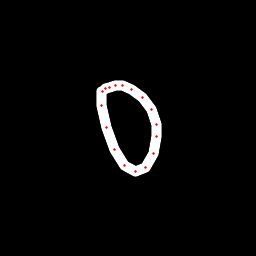

Values plotted in this chart, from the file beside it:
x, y, hover, eod
101.2, 91.12, 0.0, 0.0
101.4, 105.8, 0.0, 0.0
106.6, 127.2, 0.0, 0.0
114.4, 149.4, 0.0, 0.0
124.2, 165.1, 0.0, 0.0
135.6, 171.8, 0.0, 0.0
145.3, 167.8, 0.0, 0.0
153.2, 153.4, 0.0, 0.0
156.7, 136.5, 0.0, 0.0
156.8, 124.3, 0.0, 0.0
151.4, 109.7, 0.0, 0.0
142.2, 97.8, 0.0, 0.0
132, 89.1, 0.0, 0.0
122.8, 85.36, 0.0, 0.0
115.5, 85.82, 0.0, 0.0
109.3, 87.23, 0.0, 0.0
105.1, 88.92, 0.0, 0.0
102.2, 91.19, 0.0, 1.0
